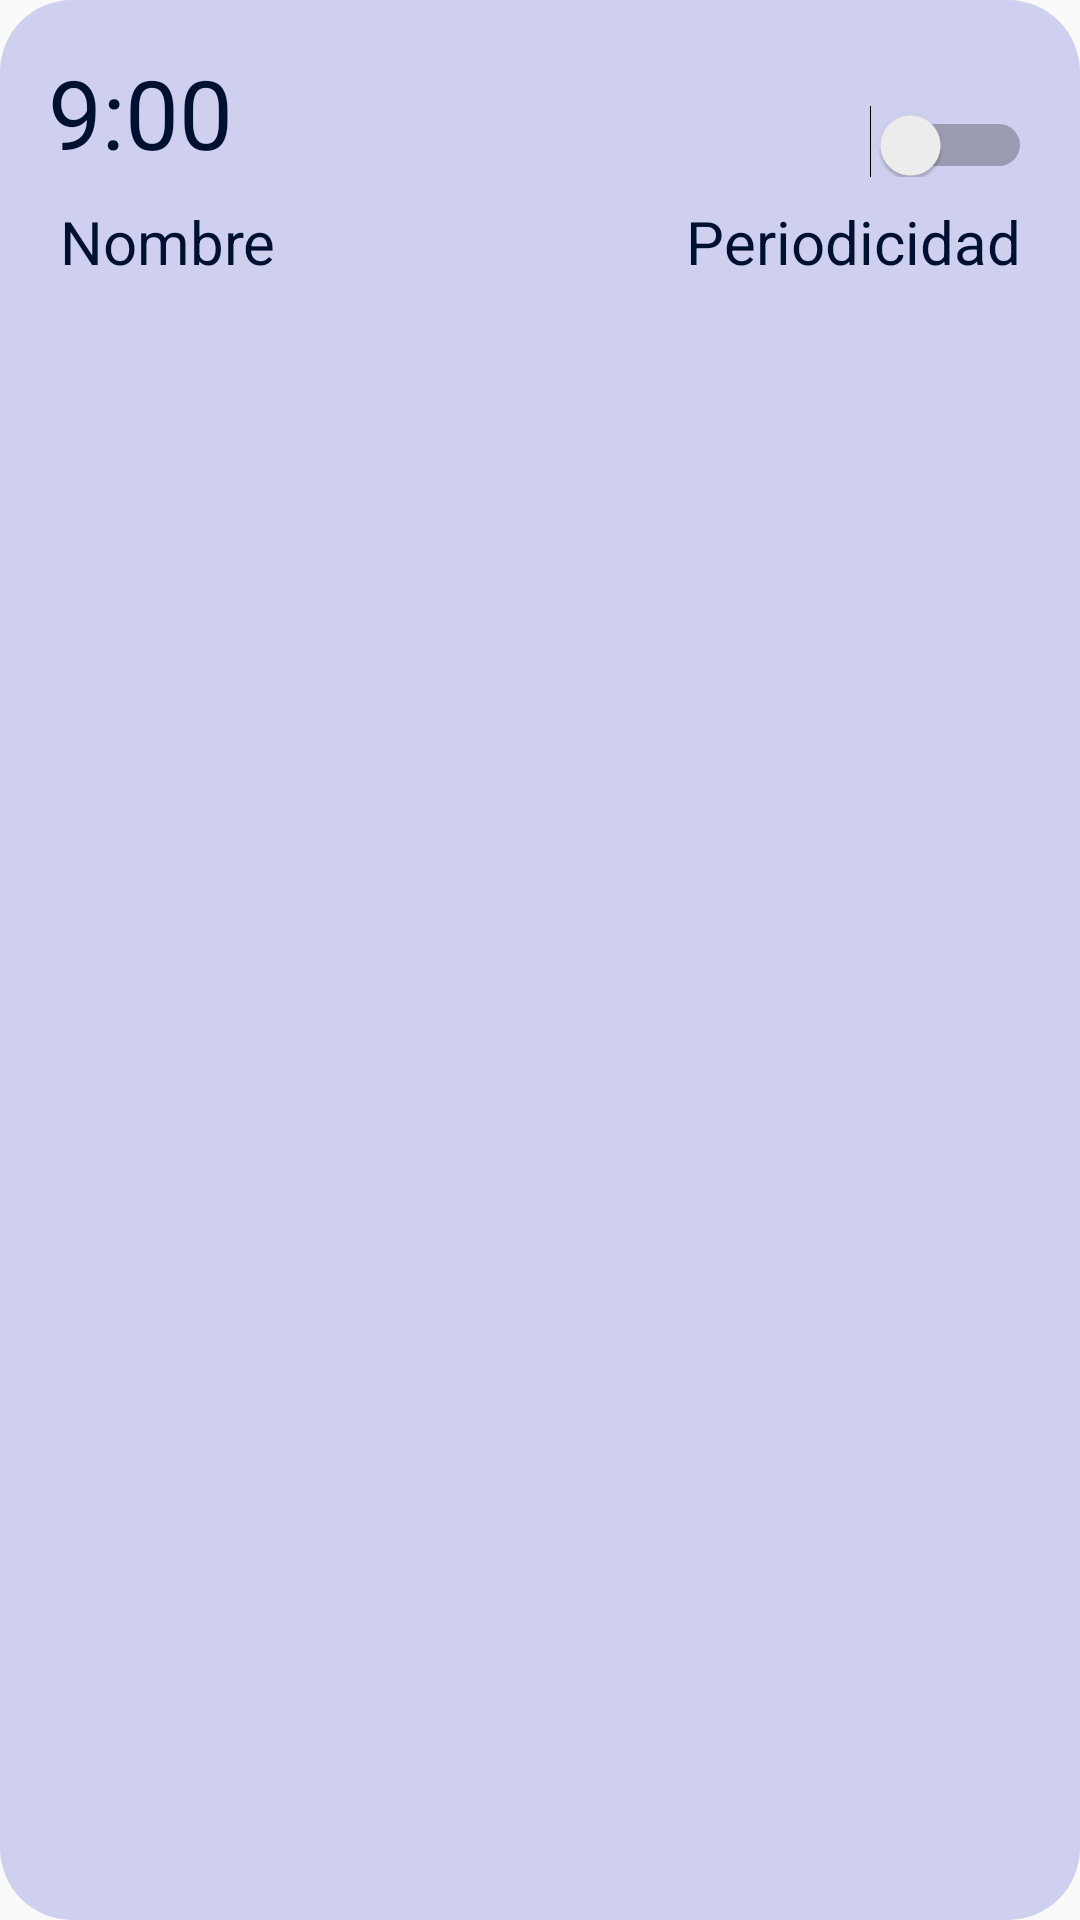

Produce the Android XML layout that renders to this screen, including the resource entries it uses.
<!-- AndroidManifest.xml: application theme Theme.MyApplication -->
<!-- res/layout/alarm_item.xml -->
<?xml version="1.0" encoding="utf-8"?>
<LinearLayout xmlns:android="http://schemas.android.com/apk/res/android"
    android:id="@+id/rootLinearLayout"
    android:layout_width="match_parent"
    android:layout_height="wrap_content"
    android:orientation="vertical"
    android:padding="16dp"
    android:background="@drawable/rounded_button"
    android:layout_marginBottom="8dp"
    android:layout_marginLeft="8dp"
    android:layout_marginRight="8dp">

    
    <LinearLayout
        android:layout_width="match_parent"
        android:layout_height="wrap_content"
        android:orientation="horizontal">

        
        <TextView
            android:id="@+id/textViewTime"
            android:layout_width="wrap_content"
            android:layout_height="wrap_content"
            android:layout_weight="1"
            android:text="9:00"
            style="@style/CustomHeadingDarkStyle" />

        
        <Switch
            android:id="@+id/switchToggle"
            android:layout_width="wrap_content"
            android:layout_height="wrap_content"
            android:gravity="end"
            android:checked="false" />
    </LinearLayout>

    
    <LinearLayout
        android:layout_width="match_parent"
        android:layout_height="wrap_content"
        android:orientation="horizontal"
        android:layout_marginTop="4dp">

        
        <TextView
            android:id="@+id/textViewName"
            android:layout_width="wrap_content"
            android:layout_height="wrap_content"
            android:text="Nombre"
            style="@style/CustomTextDarkStyle" />

        
        <TextView
            android:id="@+id/textViewPeriodicity"
            android:layout_width="0dp"
            android:layout_height="wrap_content"
            android:layout_weight="1"
            android:text="Periodicidad"
            android:gravity="right"
            style="@style/CustomTextDarkStyle" />

    </LinearLayout>
</LinearLayout>
<!-- resources referenced by this layout -->
<resources>
  <!-- drawable rounded_button (drawable) -->
  <?xml version="1.0" encoding="utf-8"?>
  <shape xmlns:android="http://schemas.android.com/apk/res/android"
      android:shape="rectangle">
      <corners android:radius="24dp" />
      <solid android:color="@color/light" />
  </shape>
  <style name="CustomHeadingDarkStyle">
          <item name="android:textColor">@color/dark</item>
          <item name="android:textSize">32sp</item>
      </style>
  <style name="CustomTextDarkStyle">
          <item name="android:textColor">@color/dark</item>
          <item name="android:textSize">20sp</item>
          <item name="android:padding">4dp</item>
      </style>
  <style name="Theme.MyApplication" parent="android:Theme.Material.Light.NoActionBar" />
  <color name="light">#FFCFCFEF</color>
  <color name="dark">#FF001030</color>
</resources>
